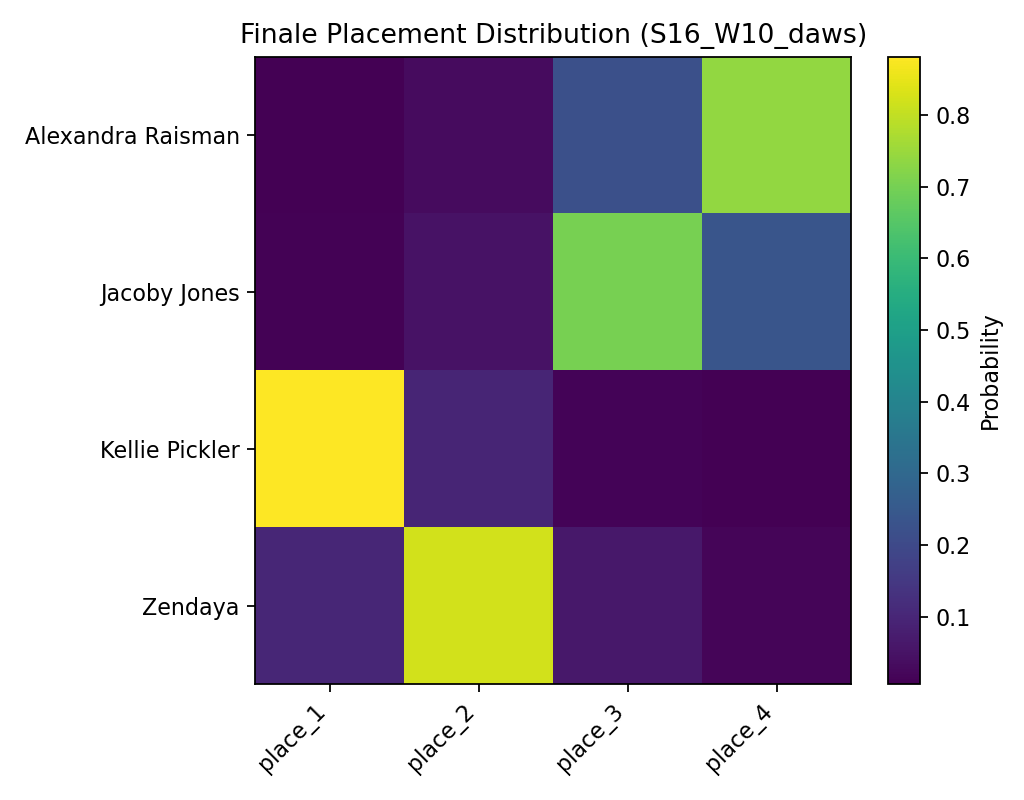

The data file committed next to this chart (first rows):
, place_1, place_2, place_3, place_4
Alexandra Raisman, 0.008, 0.0324, 0.22, 0.7396
Jacoby Jones, 0.0098, 0.0499, 0.703, 0.2373
Kellie Pickler, 0.8816, 0.0974, 0.0151, 0.0059
Zendaya, 0.1006, 0.8203, 0.0619, 0.0172
